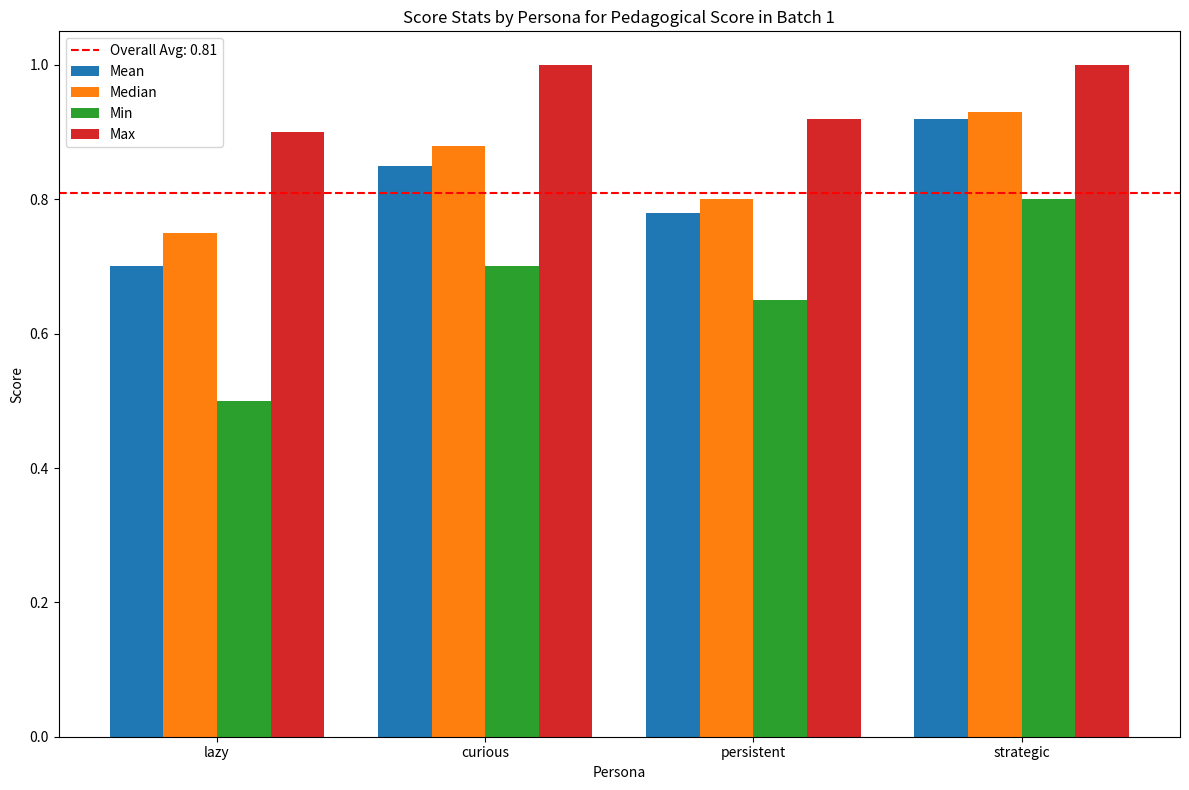
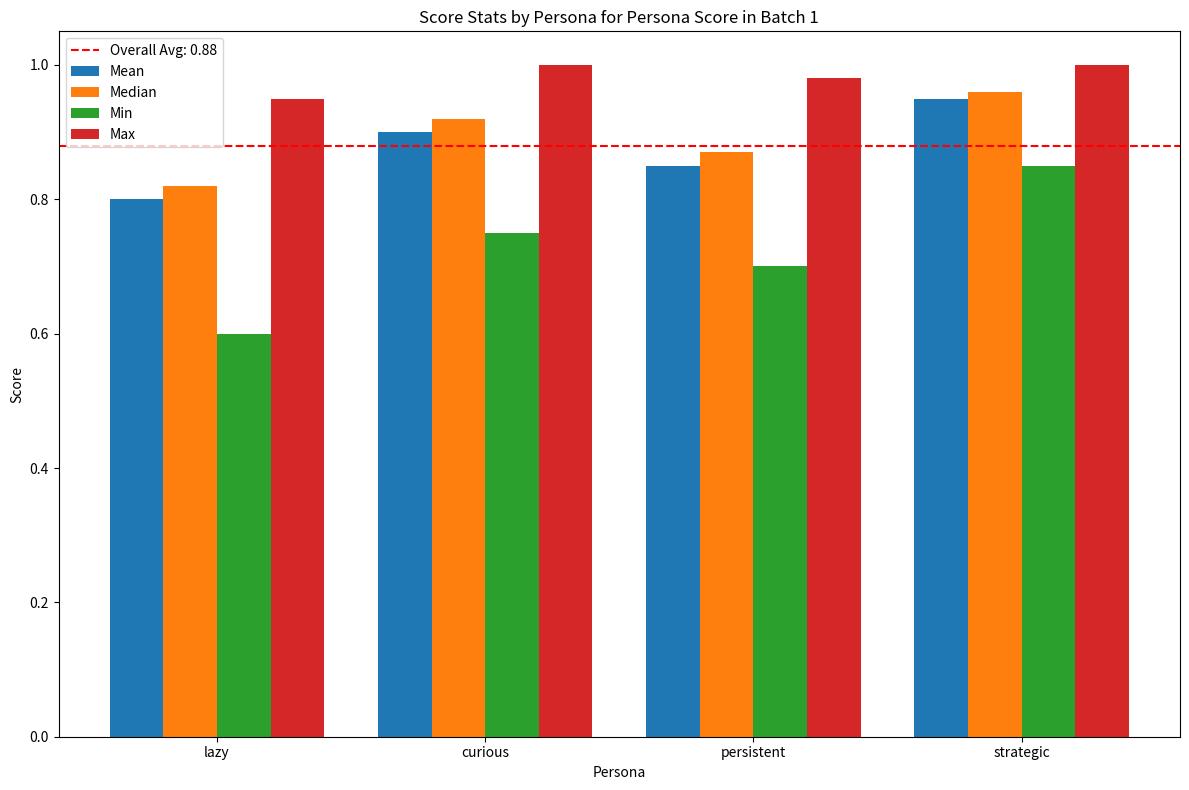

Source code (Python) for these figures, in order:
import matplotlib.pyplot as plt
import pandas as pd
from typing import Dict, Any, List

# Assuming the following functions and classes are available from the user's code:
# from sqlalchemy.orm import Session
# from models import Interaction
# from metrics import get_batch_score_stats

def get_score_stats_for_all_personas_in_batch(batch_stats: Dict[str, Any], score_type: str, batch_number: int = 1):
    """
    Creates a grouped bar chart to compare score stats across personas and overall for a single batch.

    Args:
        batch_stats: The dictionary of stats returned by get_batch_score_stats.
        score_type: The type of score to plot ('pedagogical_score' or 'persona_score').
    """
    # Prepare data for plotting
    data = []
    for persona, stats in batch_stats.items():
        if persona != "overall":
            scores = stats[score_type]
            data.append({
                'Persona': persona,
                'Statistic': 'Mean',
                'Score': scores['average']
            })
            data.append({
                'Persona': persona,
                'Statistic': 'Median',
                'Score': scores['median']
            })
            data.append({
                'Persona': persona,
                'Statistic': 'Min',
                'Score': scores['min']
            })
            data.append({
                'Persona': persona,
                'Statistic': 'Max',
                'Score': scores['max']
            })

    df = pd.DataFrame(data)

    # Plot the grouped bar chart
    fig, ax = plt.subplots(figsize=(12, 8))
    width = 0.2  # Width of the bars
    x = range(len(batch_stats) - 1)  # -1 to exclude 'overall'
    
    mean_scores = [batch_stats[p][score_type]['average'] for p in batch_stats if p != 'overall']
    median_scores = [batch_stats[p][score_type]['median'] for p in batch_stats if p != 'overall']
    min_scores = [batch_stats[p][score_type]['min'] for p in batch_stats if p != 'overall']
    max_scores = [batch_stats[p][score_type]['max'] for p in batch_stats if p != 'overall']
    
    bars1 = ax.bar(x, mean_scores, width, label='Mean')
    bars2 = ax.bar([i + width for i in x], median_scores, width, label='Median')
    bars3 = ax.bar([i + 2 * width for i in x], min_scores, width, label='Min')
    bars4 = ax.bar([i + 3 * width for i in x], max_scores, width, label='Max')

    # Add labels, title, and legend
    ax.set_ylabel('Score')
    ax.set_xlabel('Persona')
    ax.set_title(f'Score Stats by Persona for {score_type.replace("_", " ").title()} in Batch {batch_number}')
    ax.set_xticks([i + 1.5 * width for i in x])
    ax.set_xticklabels([p for p in batch_stats if p != 'overall'])
    ax.legend()
    
    # Add an overall average line for reference
    overall_mean = batch_stats['overall'][score_type]['average']
    ax.axhline(overall_mean, color='r', linestyle='--', label=f'Overall Avg: {overall_mean:.2f}')
    ax.legend()

    plt.tight_layout()
    plt.show()


def plot_persona_accuracy_for_batch(persona_accuracy_stats: Dict[str, float], batch_number: int = 1):
    """
    Plots persona accuracy for each persona in a batch and draws an average line.
    Args:
        persona_accuracy_stats: Dict mapping persona name to accuracy percentage (0-100).
        batch_number: The batch number for labeling.
    """
    personas = list(persona_accuracy_stats.keys())
    accuracies = [persona_accuracy_stats[p] for p in personas]
    overall_avg = sum(accuracies) / len(accuracies) if accuracies else 0

    plt.figure(figsize=(10, 6))
    bars = plt.bar(personas, accuracies, color='skyblue', label='Persona Accuracy')
    plt.axhline(overall_avg, color='red', linestyle='--', label=f'Overall Avg: {overall_avg:.2f}%')
    plt.ylabel('Accuracy (%)')
    plt.xlabel('Persona')
    plt.title(f'Persona Accuracy by Persona')
    plt.ylim(0, 100)
    plt.legend()

    # Annotate bars
    for bar, acc in zip(bars, accuracies):
        plt.text(bar.get_x() + bar.get_width() / 2, bar.get_height() + 1, f'{acc:.1f}%', ha='center', va='bottom')

    plt.tight_layout()
    plt.show()


def compare_batch_stats(batches: Dict[str, Dict[str, Any]], score_type: str):
    """
    Creates charts to compare score stats across multiple batches.

    Args:
        batches: A dictionary of batch stats, e.g., {'Batch 1': stats_1, 'Batch 2': stats_2}.
        score_type: The type of score to plot ('pedagogical_score' or 'persona_score').
    """
    

    # --- Grouped Bar Chart for Persona Mean Scores Across Batches ---
    fig, ax = plt.subplots(figsize=(14, 8))
    persona_list = list(batches[list(batches.keys())[0]].keys())
    if 'overall' in persona_list:
        persona_list.remove('overall')

    bar_width = 0.2
    batch_labels = list(batches.keys())
    x_pos = range(len(persona_list))

    for i, batch_name in enumerate(batch_labels):
        mean_scores = [batches[batch_name][persona][score_type]['average'] for persona in persona_list]
        ax.bar([p + i * bar_width for p in x_pos], mean_scores, bar_width, label=f'{batch_name} Mean')

    ax.set_ylabel('Mean Score')
    ax.set_xlabel('Persona')
    ax.set_title(f'Mean Score Comparison for {score_type.replace("_", " ").title()} Across Batches')
    ax.set_xticks([p + bar_width for p in x_pos])
    ax.set_xticklabels(persona_list)
    ax.legend()
    plt.tight_layout()
    plt.show()

    # --- Line Chart for Overall Mean Scores Across Batches ---
    plt.figure(figsize=(10, 6))
    overall_means = [batches[batch_name]['overall'][score_type]['average'] for batch_name in batch_labels]
    plt.plot(batch_labels, overall_means, marker='o', linestyle='-', color='b')
    plt.xlabel('Batch')
    plt.ylabel('Overall Mean Score')
    plt.title(f'Overall Mean Score Trend for {score_type.replace("_", " ").title()}')
    plt.grid(True)
    plt.tight_layout()
    plt.show()

    # --- Save persona stats for each batch to CSV ---
    import csv
    for batch_name, stats in batches.items():
        csv_filename = f"{batch_name.replace(' ', '_').lower()}_{score_type}.csv"
        with open(csv_filename, 'w', newline='', encoding='utf-8') as csvfile:
            writer = csv.writer(csvfile)
            writer.writerow(['persona', 'min', 'max', 'average', 'median'])
            for persona in persona_list:
                persona_stats = stats[persona][score_type]
                writer.writerow([
                    persona,
                    persona_stats['min'],
                    persona_stats['max'],
                    persona_stats['average'],
                    persona_stats['median']
                ])

# Example usage of the plotting functions with hypothetical data
if __name__ == '__main__':
    # You would typically get this data from your database as shown in the prompt
    # batch1_stats = get_batch_score_stats(db, ['lazy', 'curious', 'persistent', 'strategic'], 1, 40)
    # batch2_stats = get_batch_score_stats(db, ['lazy', 'curious', 'persistent', 'strategic'], 41, 80)
    
    # Using mock data for demonstration
    batch1_stats_mock = {
        'lazy': {'pedagogical_score': {'average': 0.7, 'median': 0.75, 'min': 0.5, 'max': 0.9},
                 'persona_score': {'average': 0.8, 'median': 0.82, 'min': 0.6, 'max': 0.95}},
        'curious': {'pedagogical_score': {'average': 0.85, 'median': 0.88, 'min': 0.7, 'max': 1.0},
                    'persona_score': {'average': 0.9, 'median': 0.92, 'min': 0.75, 'max': 1.0}},
        'persistent': {'pedagogical_score': {'average': 0.78, 'median': 0.8, 'min': 0.65, 'max': 0.92},
                       'persona_score': {'average': 0.85, 'median': 0.87, 'min': 0.7, 'max': 0.98}},
        'strategic': {'pedagogical_score': {'average': 0.92, 'median': 0.93, 'min': 0.8, 'max': 1.0},
                      'persona_score': {'average': 0.95, 'median': 0.96, 'min': 0.85, 'max': 1.0}},
        'overall': {'pedagogical_score': {'average': 0.81, 'median': 0.83, 'min': 0.5, 'max': 1.0},
                    'persona_score': {'average': 0.88, 'median': 0.9, 'min': 0.6, 'max': 1.0}}
    }

    batch2_stats_mock = {
        'lazy': {'pedagogical_score': {'average': 0.72, 'median': 0.78, 'min': 0.55, 'max': 0.9},
                 'persona_score': {'average': 0.83, 'median': 0.85, 'min': 0.65, 'max': 0.98}},
        'curious': {'pedagogical_score': {'average': 0.87, 'median': 0.9, 'min': 0.75, 'max': 1.0},
                    'persona_score': {'average': 0.91, 'median': 0.93, 'min': 0.8, 'max': 1.0}},
        'persistent': {'pedagogical_score': {'average': 0.75, 'median': 0.78, 'min': 0.6, 'max': 0.9},
                       'persona_score': {'average': 0.82, 'median': 0.85, 'min': 0.65, 'max': 0.95}},
        'strategic': {'pedagogical_score': {'average': 0.9, 'median': 0.92, 'min': 0.82, 'max': 1.0},
                      'persona_score': {'average': 0.94, 'median': 0.95, 'min': 0.88, 'max': 1.0}},
        'overall': {'pedagogical_score': {'average': 0.8, 'median': 0.82, 'min': 0.55, 'max': 1.0},
                    'persona_score': {'average': 0.87, 'median': 0.89, 'min': 0.65, 'max': 1.0}}
    }
    
    # Plotting for a single batch
    get_score_stats_for_all_personas_in_batch(batch1_stats_mock, 'pedagogical_score')
    get_score_stats_for_all_personas_in_batch(batch1_stats_mock, 'persona_score')
    
    # Plotting to compare multiple batches
    all_batches = {
        'Batch 1': batch1_stats_mock,
        'Batch 2': batch2_stats_mock
    }
    # compare_batch_stats(all_batches, 'pedagogical_score')
    # compare_batch_stats(all_batches, 'persona_score')
